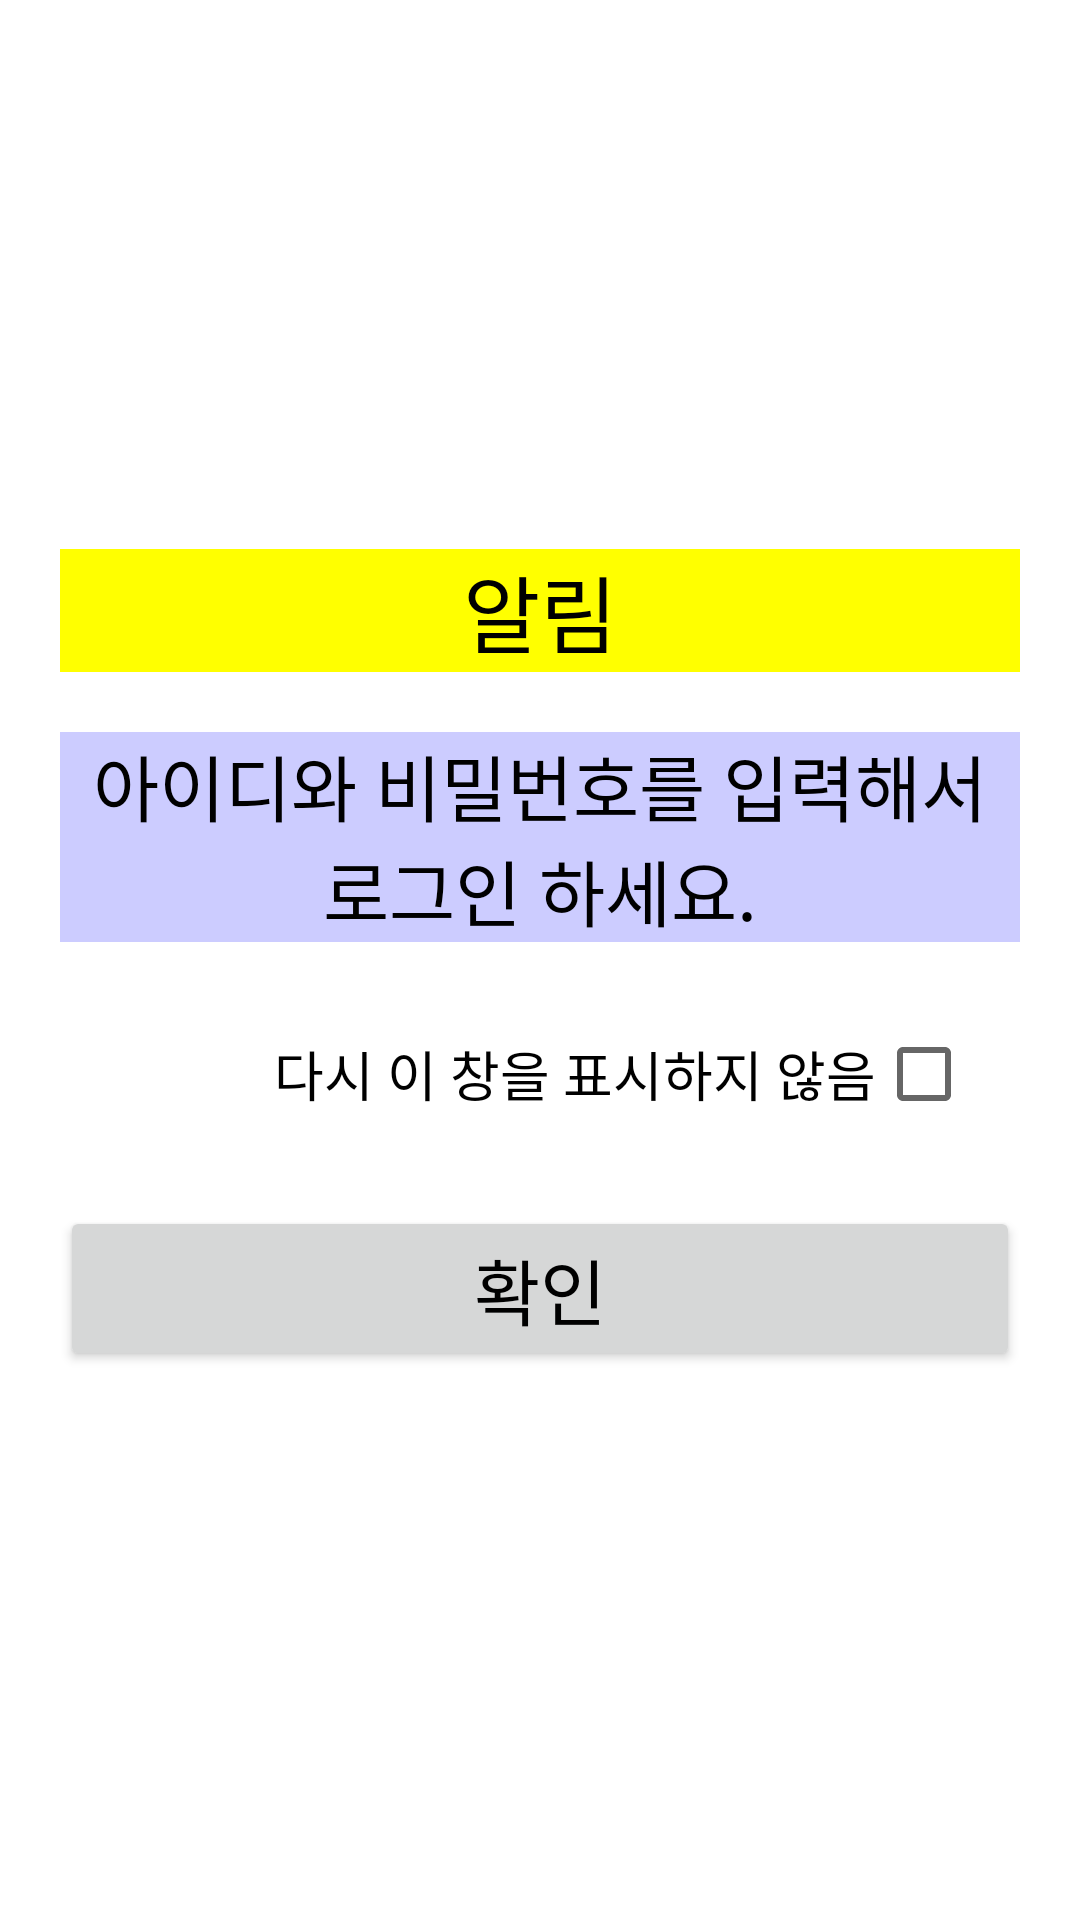

Android layout source for this screen:
<!-- AndroidManifest.xml: application theme Theme.20220711_Preference -->
<!-- res/layout/notification.xml -->
<?xml version="1.0" encoding="utf-8"?>
<LinearLayout xmlns:android="http://schemas.android.com/apk/res/android"
    android:layout_width="match_parent"
    android:layout_height="match_parent"
    android:orientation="vertical"
    android:gravity="center"
    android:padding="10dp"
    >

    <TextView
        android:layout_width="match_parent"
        android:layout_height="wrap_content"
        android:text="알림"
        android:textColor="#000000"
        android:textSize="28dp"
        android:background="#FFFF00"
        android:gravity="center"
        android:layout_margin="10dp"
        />

    <TextView
        android:layout_width="match_parent"
        android:layout_height="wrap_content"
        android:text="아이디와 비밀번호를 입력해서 로그인 하세요."
        android:textColor="#000000"
        android:textSize="24dp"
        android:background="#CCCCFF"
        android:gravity="center"
        android:layout_margin="10dp"
        />

    <LinearLayout
        android:layout_width="match_parent"
        android:layout_height="wrap_content"
        android:gravity="right|center"
        android:layout_margin="10dp"
        >
        <TextView
            android:layout_width="wrap_content"
            android:layout_height="wrap_content"
            android:text="다시 이 창을 표시하지 않음"
            android:textColor="#000000"
            android:textSize="18dp"
            android:gravity="right|center"
            />
        <CheckBox
            android:id="@+id/checkBox"
            android:layout_width="wrap_content"
            android:layout_height="wrap_content"
            />
    </LinearLayout>

    <Button
        android:id="@+id/button"
        android:layout_width="match_parent"
        android:layout_height="wrap_content"
        android:text="확인"
        android:textColor="#000000"
        android:textSize="24dp"
        android:gravity="center"
        android:layout_margin="10dp"
        />

</LinearLayout>
<!-- resources referenced by this layout -->
<resources>
  <style name="Theme.20220711_Preference" parent="Theme.MaterialComponents.DayNight.DarkActionBar">
          
          <item name="colorPrimary">@color/purple_500</item>
          <item name="colorPrimaryVariant">@color/purple_700</item>
          <item name="colorOnPrimary">@color/white</item>
          
          <item name="colorSecondary">@color/teal_200</item>
          <item name="colorSecondaryVariant">@color/teal_700</item>
          <item name="colorOnSecondary">@color/black</item>
          
          <item name="android:statusBarColor" tools:targetApi="l">?attr/colorPrimaryVariant</item>
          
      </style>
  <!-- not gathered from this repository: default colours our renderer supplied (Android Studio template values) -->
  <color name="purple_500">#FF6200EE</color>
  <color name="purple_700">#FF3700B3</color>
  <color name="teal_200">#FF03DAC5</color>
  <color name="teal_700">#FF018786</color>
  <color name="black">#FF000000</color>
  <color name="white">#FFFFFFFF</color>
</resources>
